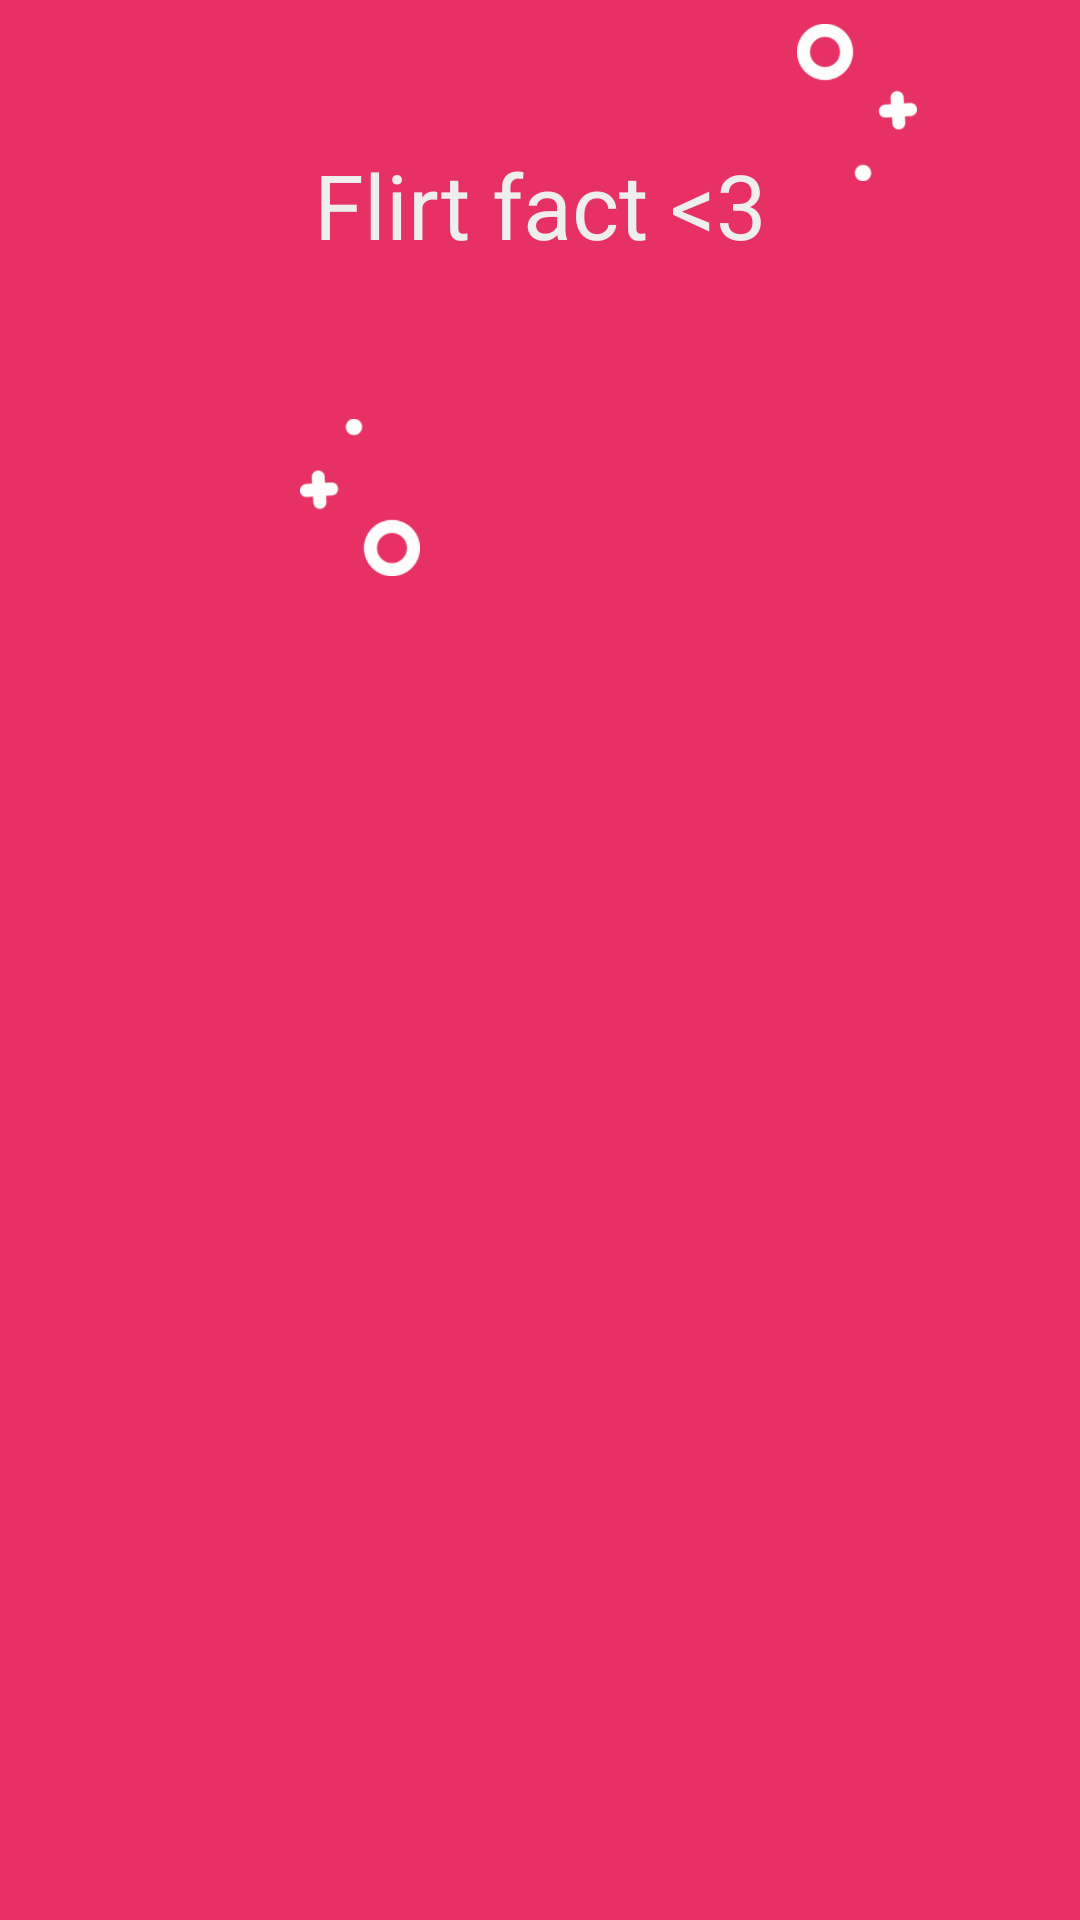

Here is an Android app screen rendered from its layout file. Give the layout XML and the strings, colors and styles it references.
<!-- AndroidManifest.xml: application theme AppTheme -->
<!-- res/layout/fragment_details_story.xml -->
<RelativeLayout xmlns:android="http://schemas.android.com/apk/res/android"
        xmlns:tools="http://schemas.android.com/tools"
        xmlns:app="http://schemas.android.com/apk/res-auto"
        android:background="@color/backgroundPirmaryTransparancy"
        tools:context="borislaporte.lipstyapp.Fragment.LetsFlirtSubFragment.DetailsStoryFragment"
        android:layout_width="match_parent"
        android:layout_height="match_parent"
        android:clickable="true">


        <TextView
            android:id="@+id/flirt_fact"
            android:layout_width="wrap_content"
            android:layout_height="wrap_content"
            android:textColor="@color/colorFontLight"
            android:textSize="30sp"
            android:layout_marginTop="48dp"
            android:textAlignment="center"
            android:layout_centerHorizontal="true"
            android:text="@string/flirt_fact_3"/>

        <TextView
            android:id="@+id/story"
            android:layout_width="wrap_content"
            android:layout_height="wrap_content"
            android:layout_below="@id/flirt_fact"
            android:textAlignment="center"
            android:layout_centerHorizontal="true"
            android:textSize="18sp"
            android:lineSpacingExtra="4sp"
            android:layout_margin="30dp"
            android:textColor="@color/colorFontLight"/>

        <ImageView
            android:layout_width="40dp"
            android:layout_height="wrap_content"
            android:src="@drawable/deco_type4"
            android:layout_toRightOf="@id/flirt_fact"
            android:layout_marginLeft="10dp"
            android:layout_marginBottom="20dp"
            android:layout_alignBottom="@+id/flirt_fact"/>

        <ImageView
            android:layout_width="40dp"
            android:layout_height="wrap_content"
            android:layout_marginBottom="-60dp"
            android:src="@drawable/deco_type3"
            android:foregroundGravity="center"
            android:layout_marginLeft="100dp"
            android:layout_alignBottom="@+id/story"/>

</RelativeLayout>
<!-- resources referenced by this layout -->
<resources>
  <color name="backgroundPirmaryTransparancy">#e6e61c55</color>
  <color name="colorFontLight">#EEEEEE</color>
  <!-- drawable deco_type3: png bitmap (drawable-hdpi, 2334 bytes) -->
  <!-- drawable deco_type4: png bitmap (drawable-hdpi, 2357 bytes) -->
  <string name="flirt_fact_3">Flirt fact &lt;3</string>
  <style name="AppTheme" parent="Theme.AppCompat.DayNight.NoActionBar">
          
          <item name="colorPrimary">@color/colorPrimary</item>
          <item name="colorPrimaryDark">@color/colorPrimaryDark</item>
          <item name="colorAccent">@color/colorAccent</item>
      </style>
  <color name="colorPrimary">#e61c55</color>
  <color name="colorPrimaryDark">#e61c55</color>
  <color name="colorAccent">#FF4081</color>
</resources>
